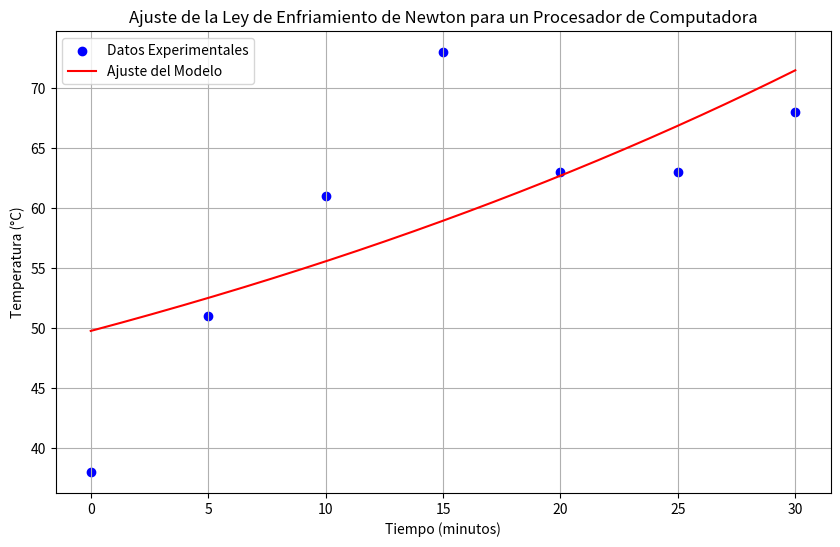

The script that saved this image:
import numpy as np
import matplotlib.pyplot as plt
from scipy.optimize import curve_fit

# Datos proporcionados
tiempo = np.array([0, 5, 10, 15, 20, 25, 30])  # Tiempo en minutos
temperatura = np.array([38, 51, 61, 73, 63, 63, 68])  # Temperatura en °C
temperatura_ambiente = np.mean([24.4, 25.0, 24.5, 24.5, 24.5, 24.6, 24.7])  # Temperatura ambiente promedio
titulo = 'Ajuste de la Ley de Enfriamiento de Newton para un Procesador de Computadora'


# Función para el ajuste: Modelo de enfriamiento de Newton
def modelo_enfriamiento(t, T0, k):
    return temperatura_ambiente + (T0 - temperatura_ambiente) * np.exp(-k * t)

# Ajuste de curva
parametros_optimizados, _ = curve_fit(modelo_enfriamiento, tiempo, temperatura, p0=[38, 0.01])

# Resultados del ajuste
T0_ajustado, k_ajustado = parametros_optimizados
print(f"Temperatura inicial ajustada (T0): {T0_ajustado:.2f} °C")
print(f"Constante de enfriamiento ajustada (k): {k_ajustado:.4f} por minuto")

# Gráfica
tiempo_pred = np.linspace(0, 30, 300)
temperatura_pred = modelo_enfriamiento(tiempo_pred, T0_ajustado, k_ajustado)

plt.figure(figsize=(10, 6))
plt.scatter(tiempo, temperatura, color='blue', label='Datos Experimentales')
plt.plot(tiempo_pred, temperatura_pred, color='red', label='Ajuste del Modelo')
plt.title(titulo)
plt.xlabel('Tiempo (minutos)')
plt.ylabel('Temperatura (°C)')
plt.legend()
plt.grid(True)
plt.show()

